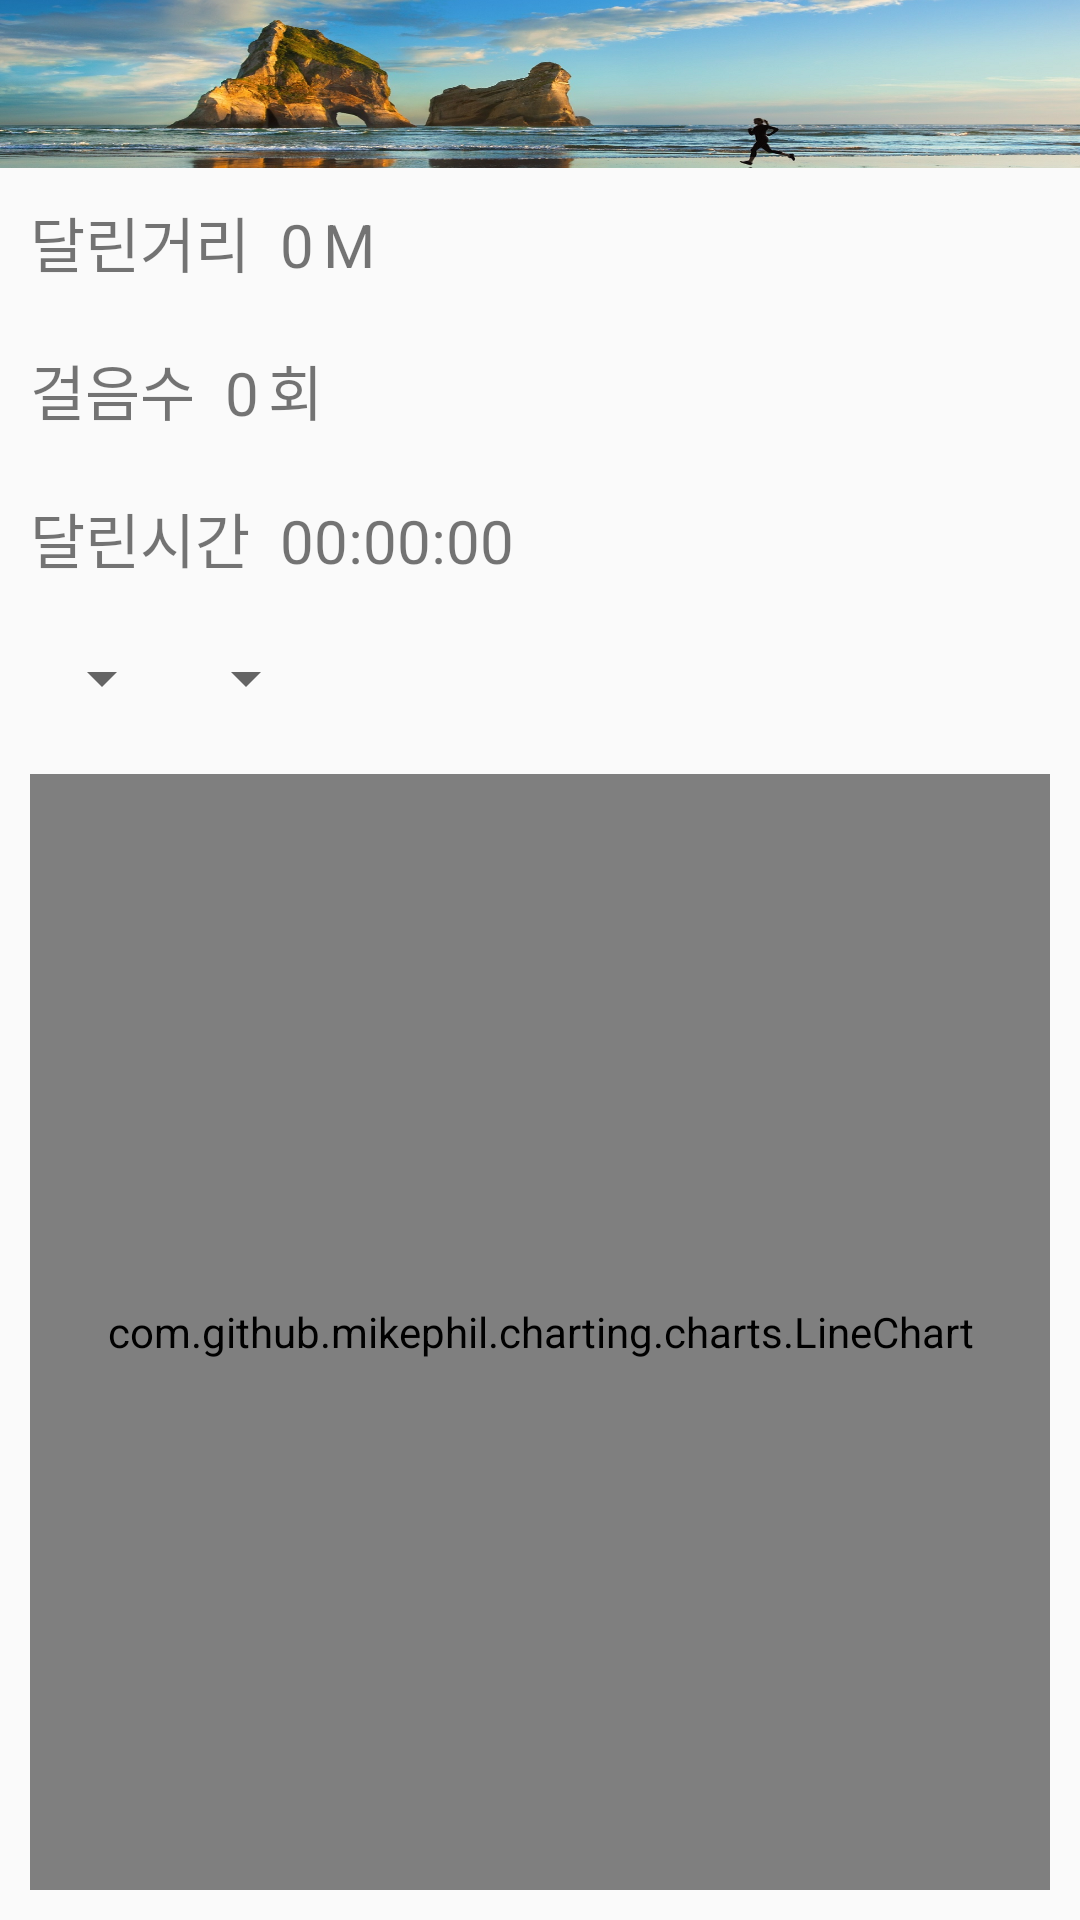

Reconstruct the res/layout file that produces this screen, plus the resources it refers to.
<!-- AndroidManifest.xml: activity theme AppTheme.NoActionBar -->
<!-- res/layout/activity_friend_profile.xml -->
<?xml version="1.0" encoding="utf-8"?>
<LinearLayout xmlns:android="http://schemas.android.com/apk/res/android"
    xmlns:app="http://schemas.android.com/apk/res-auto"
    xmlns:tools="http://schemas.android.com/tools"
    android:layout_width="match_parent"
    android:layout_height="match_parent"
    android:orientation="vertical"
    tools:context="kkt.com.joggers.activity.FriendProfileActivity">

    <android.support.design.widget.AppBarLayout
        android:layout_width="match_parent"
        android:layout_height="wrap_content"
        android:theme="@style/AppTheme.AppBarOverlay">

        <android.support.v7.widget.Toolbar
            android:id="@+id/toolbar"
            android:layout_width="match_parent"
            android:layout_height="?attr/actionBarSize"
            android:background="@drawable/app_bar_bg"
            app:popupTheme="@style/AppTheme.PopupOverlay" />

    </android.support.design.widget.AppBarLayout>

    <LinearLayout
        android:layout_width="match_parent"
        android:layout_height="wrap_content"
        android:layout_margin="10dp">

        <TextView
            android:layout_width="wrap_content"
            android:layout_height="wrap_content"
            android:layout_marginEnd="10dp"
            android:text="달린거리"
            android:textSize="20sp" />

        <TextView
            android:id="@+id/distance"
            android:layout_width="wrap_content"
            android:layout_height="wrap_content"
            android:layout_marginEnd="3dp"
            android:text="0"
            android:textSize="20sp" />

        <TextView
            android:layout_width="wrap_content"
            android:layout_height="wrap_content"
            android:text="M"
            android:textSize="20sp" />
    </LinearLayout>

    <LinearLayout
        android:layout_width="match_parent"
        android:layout_height="wrap_content"
        android:layout_margin="10dp">

        <TextView
            android:layout_width="wrap_content"
            android:layout_height="wrap_content"
            android:layout_marginEnd="10dp"
            android:text="걸음수"
            android:textSize="20sp" />

        <TextView
            android:id="@+id/stepCount"
            android:layout_width="wrap_content"
            android:layout_height="wrap_content"
            android:layout_marginEnd="3dp"
            android:text="0"
            android:textSize="20sp" />

        <TextView
            android:layout_width="wrap_content"
            android:layout_height="wrap_content"
            android:text="회"
            android:textSize="20sp" />
    </LinearLayout>

    <LinearLayout
        android:layout_width="match_parent"
        android:layout_height="wrap_content"
        android:layout_margin="10dp">

        <TextView
            android:layout_width="wrap_content"
            android:layout_height="wrap_content"
            android:layout_marginEnd="10dp"
            android:text="달린시간"
            android:textSize="20sp" />

        <TextView
            android:id="@+id/runningTime"
            android:layout_width="wrap_content"
            android:layout_height="wrap_content"
            android:text="00:00:00"
            android:textSize="20sp" />
    </LinearLayout>


    <LinearLayout
        android:id="@+id/spinnerContainer"
        android:layout_width="match_parent"
        android:layout_height="wrap_content"
        android:layout_margin="10dp"
        android:orientation="horizontal">

        <Spinner
            android:id="@+id/dateSpinner"
            android:layout_width="wrap_content"
            android:layout_height="wrap_content" />

        <Spinner
            android:id="@+id/ySpinner"
            android:layout_width="wrap_content"
            android:layout_height="wrap_content" />
    </LinearLayout>

    <com.github.mikephil.charting.charts.LineChart
        android:id="@+id/lineChart"
        android:layout_width="match_parent"
        android:layout_height="match_parent"
        android:layout_margin="10dp" />
</LinearLayout>
<!-- resources referenced by this layout -->
<resources>
  <!-- drawable app_bar_bg: png bitmap (drawable, 777051 bytes) -->
  <style name="AppTheme.AppBarOverlay" parent="ThemeOverlay.AppCompat.Dark.ActionBar" />
  <style name="AppTheme.PopupOverlay" parent="ThemeOverlay.AppCompat.Light" />
  <style name="AppTheme.NoActionBar" parent="AppTheme">
          <item name="windowActionBar">false</item>
          <item name="windowNoTitle">true</item>
      </style>
  <style name="AppTheme" parent="Theme.AppCompat.Light.DarkActionBar">
          <item name="colorPrimary">@color/colorPrimary</item>
          <item name="colorPrimaryDark">@color/colorPrimaryDark</item>
          <item name="colorAccent">@color/colorAccent</item>
  
          <item name="android:windowContentTransitions">true</item>
          <item name="android:windowEnterTransition">@transition/explode</item>
          <item name="android:windowExitTransition">@transition/explode</item>
          <item name="android:windowSharedElementEnterTransition">@transition/change_image_transform</item>
          <item name="android:windowSharedElementExitTransition">@transition/change_image_transform</item>
      </style>
  <color name="colorPrimary">#5062ff</color>
  <color name="colorPrimaryDark">#000000</color>
  <color name="colorAccent">#ffe100</color>
</resources>
